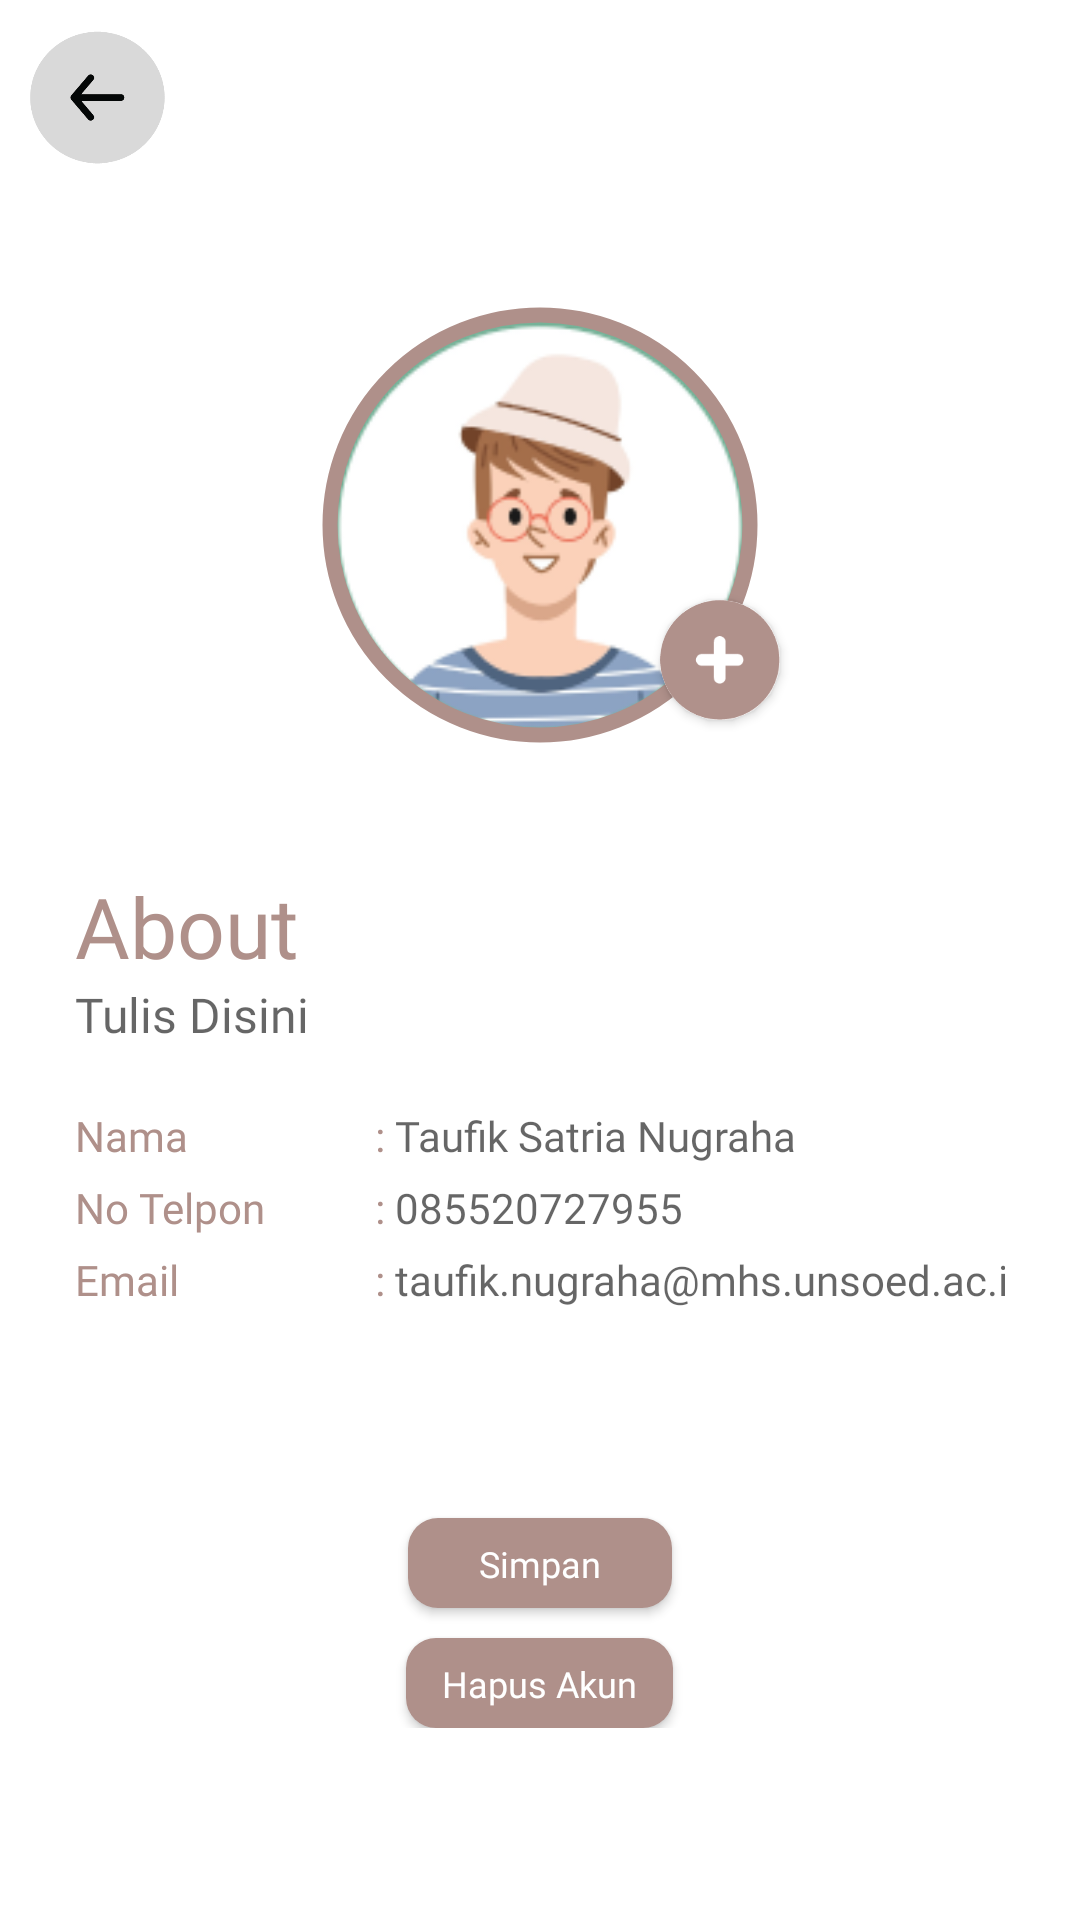

Reconstruct the res/layout file that produces this screen, plus the resources it refers to.
<!-- AndroidManifest.xml: application theme Theme.Abisatya -->
<!-- res/layout/activity_profil.xml -->
<?xml version="1.0" encoding="utf-8"?>
<androidx.constraintlayout.widget.ConstraintLayout xmlns:android="http://schemas.android.com/apk/res/android"
    xmlns:app="http://schemas.android.com/apk/res-auto"
    xmlns:tools="http://schemas.android.com/tools"
    android:layout_width="match_parent"
    android:layout_height="match_parent"
    tools:context=".ProfilActivity">

    <androidx.constraintlayout.widget.ConstraintLayout
        android:id="@+id/header"
        android:layout_width="match_parent"
        android:layout_height="wrap_content"
        app:layout_constraintTop_toTopOf="parent"
        app:layout_constraintStart_toStartOf="parent"
        app:layout_constraintEnd_toEndOf="parent">

        <LinearLayout
            android:layout_width="match_parent"
            android:layout_height="wrap_content"
            android:orientation="vertical"
            app:layout_constraintTop_toTopOf="parent"
            app:layout_constraintStart_toStartOf="parent"
            app:layout_constraintEnd_toEndOf="parent">

            <ImageView
                android:id="@+id/btnBack"
                android:layout_width="45dp"
                android:layout_height="45dp"
                android:src="@drawable/logo_button_back"
                android:layout_margin="10dp">
            </ImageView>

        </LinearLayout>

    </androidx.constraintlayout.widget.ConstraintLayout>
        <com.google.android.material.imageview.ShapeableImageView
            android:id="@+id/imgProfil"
            android:layout_width="150dp"
            android:layout_height="150dp"
            android:layout_marginTop="100dp"
            app:srcCompat="@drawable/profil"
            android:padding="5dp"
            app:strokeWidth="5dp"
            app:strokeColor="@color/primary_color"
            app:shapeAppearanceOverlay="@style/ShapeAppearanceOverlay.App.CornerSize50Percent"
            app:layout_constraintEnd_toEndOf="parent"
            app:layout_constraintStart_toStartOf="parent"
            app:layout_constraintTop_toTopOf="parent">
        </com.google.android.material.imageview.ShapeableImageView>

        <androidx.cardview.widget.CardView
            android:layout_width="40dp"
            android:layout_height="40dp"
            android:layout_marginTop="200dp"
            android:layout_marginLeft="120dp"
            app:cardCornerRadius="20dp"
            app:layout_constraintEnd_toEndOf="parent"
            app:layout_constraintStart_toStartOf="parent"
            app:layout_constraintTop_toTopOf="parent">
            <ImageView
                android:id="@+id/btnProfil"
                android:layout_width="40dp"
                android:layout_height="40dp"
                android:src="@drawable/logo_button_plus">
            </ImageView>

        </androidx.cardview.widget.CardView>


    <ImageView
        android:id="@+id/btnImage"
        android:layout_width="30dp"
        android:layout_height="30dp"
        android:layout_marginTop="200dp"
        android:layout_marginLeft="120dp"
        android:src="@drawable/logo_button_plus"
        app:layout_constraintEnd_toEndOf="parent"
        app:layout_constraintStart_toStartOf="parent"
        app:layout_constraintTop_toTopOf="parent">
    </ImageView>

    <LinearLayout
        android:layout_width="match_parent"
        android:layout_height="wrap_content"
        android:layout_marginTop="40dp"
        android:layout_marginRight="25dp"
        android:layout_marginLeft="25dp"
        app:layout_constraintTop_toBottomOf="@id/imgProfil"
        android:orientation="vertical">
        <TextView
            android:layout_width="match_parent"
            android:layout_height="wrap_content"
            android:fontFamily="@font/nunito_bold"
            android:textSize="28sp"
            android:textColor="@color/primary_color"
            android:text="About"
            android:textAlignment="textStart">
        </TextView>
        <EditText
            android:id="@+id/etTentang"
            android:layout_width="match_parent"
            android:layout_height="wrap_content"
            android:fontFamily="@font/nunito_semibold"
            android:textColor="@color/secondary_color"
            android:textSize="16sp"
            android:maxLength="100"
            android:hint="Tulis Disini"
            android:textAlignment="textStart"
            android:background="@color/transparent">
        </EditText>

        <LinearLayout
            android:layout_width="match_parent"
            android:layout_height="wrap_content"
            android:orientation="horizontal"
            android:layout_marginTop="20dp">
            <TextView
                android:layout_width="100dp"
                android:layout_height="wrap_content"
                android:fontFamily="@font/nunito_bold"
                android:textSize="14sp"
                android:textColor="@color/primary_color"
                android:text="Nama"
                android:textAlignment="textStart">
            </TextView>
            <TextView
                android:layout_width="wrap_content"
                android:layout_height="wrap_content"
                android:fontFamily="@font/nunito_bold"
                android:textSize="14sp"
                android:textColor="@color/primary_color"
                android:text=": "
                android:textAlignment="textStart">
            </TextView>
            <EditText
                android:id="@+id/etNama"
                android:layout_width="wrap_content"
                android:layout_height="wrap_content"
                android:fontFamily="@font/nunito_semibold"
                android:hint="Taufik Satria Nugraha"
                android:inputType="text"
                android:textColor="@color/secondary_color"
                android:textSize="14sp"
                android:maxLength="29"
                android:background="@color/transparent">
            </EditText>
        </LinearLayout>
        <LinearLayout
            android:layout_width="match_parent"
            android:layout_height="wrap_content"
            android:orientation="horizontal"
            android:layout_marginTop="5dp">
            <TextView
                android:layout_width="100dp"
                android:layout_height="wrap_content"
                android:fontFamily="@font/nunito_bold"
                android:textSize="14sp"
                android:textColor="@color/primary_color"
                android:text="No Telpon"
                android:textAlignment="textStart">
            </TextView>
            <TextView
                android:layout_width="wrap_content"
                android:layout_height="wrap_content"
                android:fontFamily="@font/nunito_bold"
                android:textSize="14sp"
                android:textColor="@color/primary_color"
                android:text=": "
                android:textAlignment="textStart">
            </TextView>
            <EditText
                android:id="@+id/etNoTelpon"
                android:layout_width="wrap_content"
                android:layout_height="wrap_content"
                android:fontFamily="@font/nunito_semibold"
                android:hint="085520727955"
                android:inputType="phone"
                android:textColor="@color/secondary_color"
                android:textSize="14sp"
                android:maxLength="29"
                android:background="@color/transparent">
            </EditText>
        </LinearLayout>
        <LinearLayout
            android:layout_width="match_parent"
            android:layout_height="wrap_content"
            android:layout_marginTop="5dp"
            android:orientation="horizontal">
            <TextView
                android:layout_width="100dp"
                android:layout_height="wrap_content"
                android:fontFamily="@font/nunito_bold"
                android:textSize="14sp"
                android:textColor="@color/primary_color"
                android:text="Email"
                android:textAlignment="textStart">
            </TextView>
            <TextView
                android:layout_width="wrap_content"
                android:layout_height="wrap_content"
                android:fontFamily="@font/nunito_bold"
                android:textSize="14sp"
                android:textColor="@color/primary_color"
                android:text=": "
                android:textAlignment="textStart">
            </TextView>
            <EditText
                android:id="@+id/etEmail"
                android:layout_width="wrap_content"
                android:layout_height="wrap_content"
                android:fontFamily="@font/nunito_semibold"
                android:hint="taufik.nugraha@mhs.unsoed.ac.id"
                android:inputType="textEmailAddress"
                android:textColor="@color/secondary_color"
                android:textSize="14sp"
                android:maxLength="29"
                android:background="@color/transparent">
            </EditText>
        </LinearLayout>

        <android.widget.Button
            android:id="@+id/btnSimpan"
            android:layout_width="wrap_content"
            android:layout_height="30dp"
            android:layout_gravity="center"
            android:layout_marginTop="70dp"
            android:backgroundTint="@color/primary_color"
            android:background="@drawable/square"
            android:fontFamily="@font/nunito_extrabold"
            android:text="Simpan"
            android:textColor="@color/white"
            android:textSize="12sp"
            android:textAllCaps="false">
        </android.widget.Button>

        <android.widget.Button
            android:id="@+id/btnHapusProfil"
            android:layout_width="wrap_content"
            android:layout_height="30dp"
            android:layout_gravity="center"
            android:layout_marginTop="10dp"
            android:background="@drawable/square"
            android:backgroundTint="@color/primary_color"
            android:fontFamily="@font/nunito_extrabold"
            android:text="Hapus Akun"
            android:textAllCaps="false"
            android:textColor="@color/white"
            android:textSize="12sp" />
    </LinearLayout>

</androidx.constraintlayout.widget.ConstraintLayout>
<!-- resources referenced by this layout -->
<resources>
  <color name="primary_color">#AF908A</color>
  <color name="secondary_color">#7D7269</color>
  <color name="transparent">#00000000</color>
  <color name="white">#FFFFFFFF</color>
  <!-- drawable logo_button_back: png bitmap (drawable, 6012 bytes) -->
  <!-- drawable logo_button_plus: png bitmap (drawable, 2556 bytes) -->
  <!-- drawable profil: png bitmap (drawable, 17295 bytes) -->
  <!-- drawable square (drawable) -->
  <?xml version="1.0" encoding="UTF-8"?>
  <shape xmlns:android="http://schemas.android.com/apk/res/android">
      
      <solid
          android:color="@color/tertiary_color">
      </solid>
  
      <padding
          android:left="12dp"
          android:top="7dp"
          android:right="12dp"
          android:bottom="7dp">
      </padding>
  
      <corners android:bottomRightRadius="10dp" android:bottomLeftRadius="10dp"
          android:topLeftRadius="10dp" android:topRightRadius="10dp"/>
  </shape>
  <style name="ShapeAppearanceOverlay.App.CornerSize50Percent" parent="">
          <item name="cornerSize">50%</item>
      </style>
  <style name="Theme.Abisatya" parent="Theme.MaterialComponents.DayNight.DarkActionBar">
          
          <item name="colorPrimary">@color/purple_500</item>
          <item name="colorPrimaryVariant">@color/purple_700</item>
          <item name="colorOnPrimary">@color/white</item>
          
          <item name="colorSecondary">@color/teal_200</item>
          <item name="colorSecondaryVariant">@color/teal_700</item>
          <item name="colorOnSecondary">@color/black</item>
          
          <item name="android:statusBarColor">@color/primary_color</item>
          
      </style>
  <color name="tertiary_color">#646464</color>
  <color name="purple_500">#FF6200EE</color>
  <color name="purple_700">#FF3700B3</color>
  <color name="teal_200">#FF03DAC5</color>
  <color name="teal_700">#FF018786</color>
  <color name="black">#FF000000</color>
</resources>
